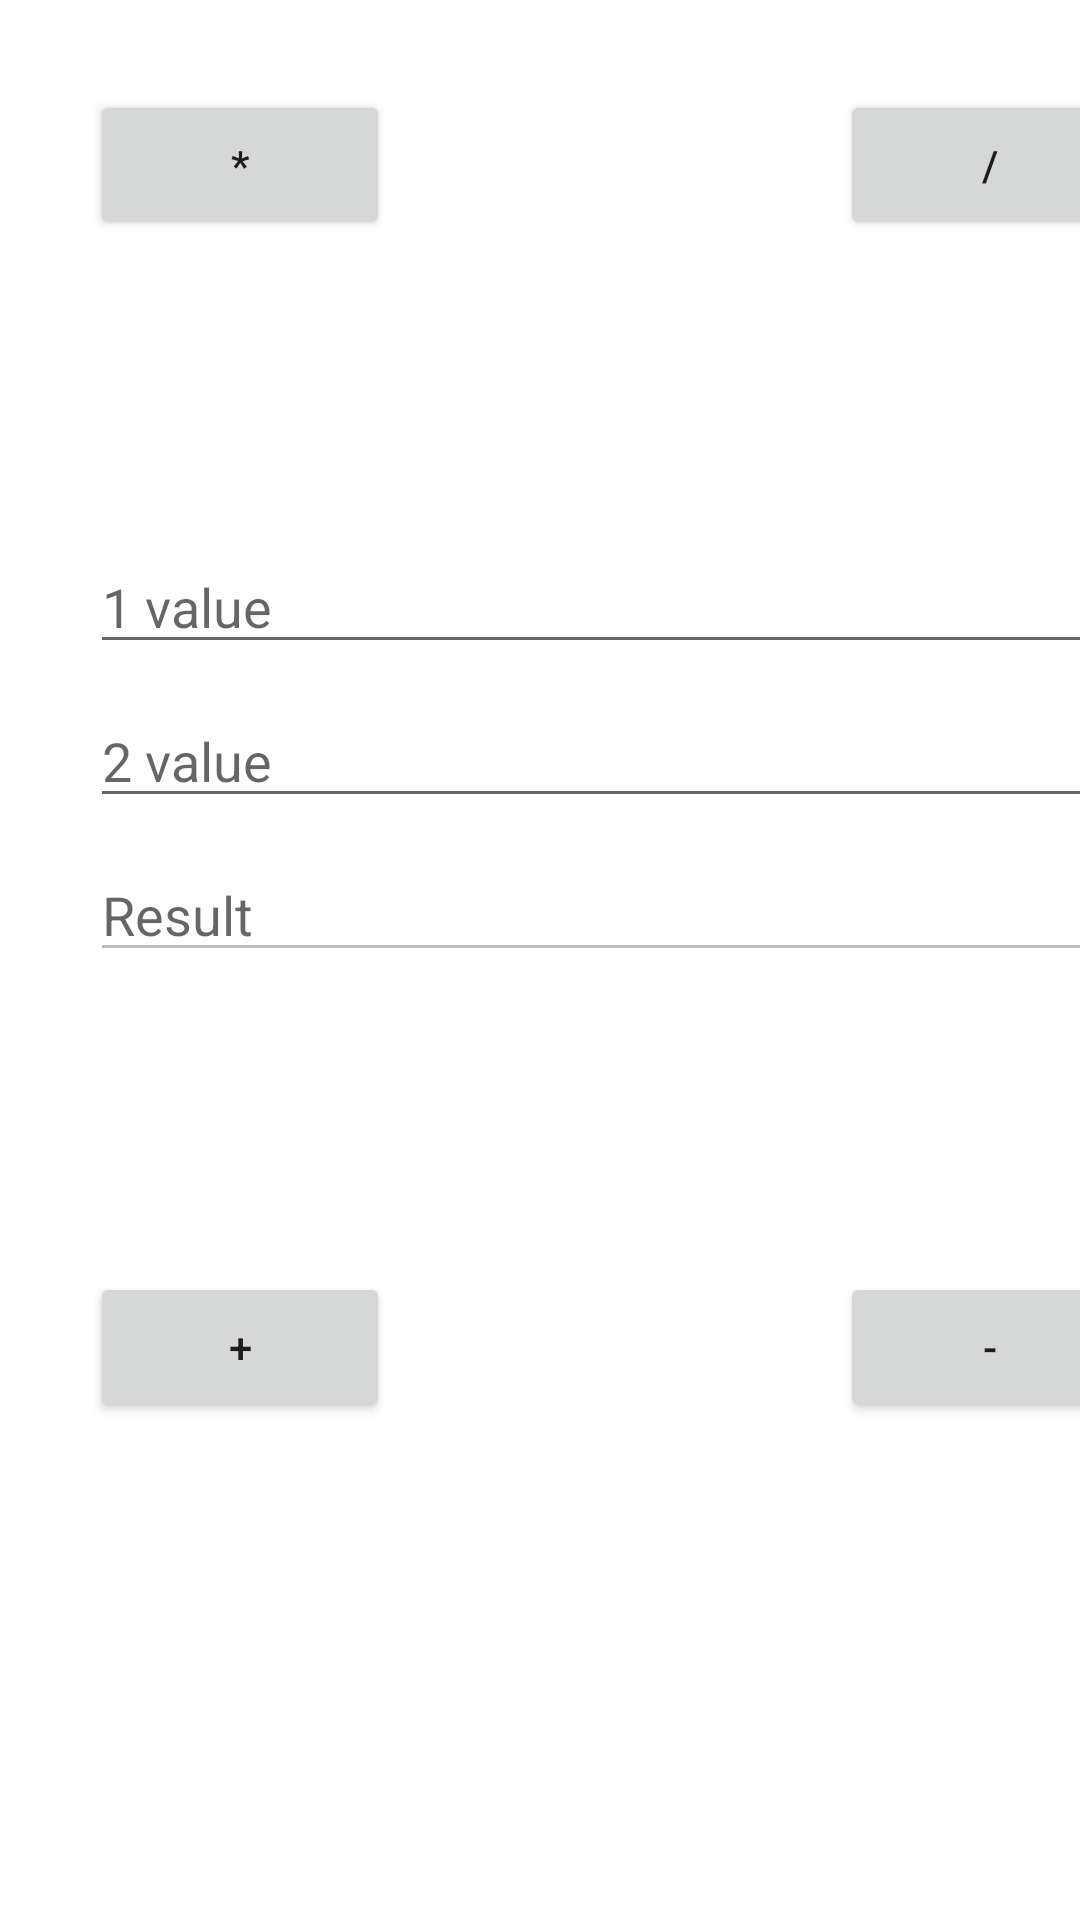

Layout XML and referenced resources for this Android screen:
<!-- AndroidManifest.xml: application theme Theme.RK_Schagovitov_IU651B -->
<!-- res/layout/test3.xml -->
<?xml version="1.0" encoding="utf-8"?>
<LinearLayout xmlns:android="http://schemas.android.com/apk/res/android"
    xmlns:app="http://schemas.android.com/apk/res-auto"
    xmlns:tools="http://schemas.android.com/tools"
    android:layout_width="match_parent"
    android:layout_height="match_parent"
    android:orientation="vertical"
    tools:context=".TestThree">

    <LinearLayout
        android:layout_width="match_parent"
        android:layout_height="50dp"
        android:orientation="horizontal"
        android:layout_marginTop="30dp"
        tools:context=".TestThree">

        <Button
            android:id="@+id/button3"
            android:layout_width="100dp"
            android:layout_height="50dp"
            android:layout_marginStart="30dp"
            android:text="*"
             />

        <Button
            android:id="@+id/button4"
            android:layout_width="100dp"
            android:layout_height="50dp"
            android:layout_marginStart="150dp"
            android:text="/"
            />

    </LinearLayout>
    <EditText
        android:id="@+id/textView"
        android:layout_width="350dp"
        android:layout_height="wrap_content"
        android:layout_marginStart="30dp"
        android:layout_marginTop="100dp"
        android:enabled="true"
        android:hint="1 value" />

    <EditText
        android:id="@+id/textView2"
        android:layout_width="350dp"
        android:layout_height="wrap_content"
        android:layout_marginStart="30dp"
        android:layout_marginTop="10dp"
        android:hint="2 value" />

    <EditText
        android:id="@+id/textView3"
        android:layout_width="350dp"
        android:layout_height="wrap_content"
        android:layout_marginTop="10dp"
        android:layout_marginStart="30dp"
        android:hint="Result"
        android:enabled="false" />
    <LinearLayout xmlns:android="http://schemas.android.com/apk/res/android"
        xmlns:app="http://schemas.android.com/apk/res-auto"
        xmlns:tools="http://schemas.android.com/tools"
        android:layout_marginTop="100dp"
        android:layout_width="match_parent"
        android:layout_height="50dp"
        android:orientation="horizontal"
        tools:context=".TestThree">

        <Button
            android:id="@+id/button1"
            android:layout_marginStart="30dp"
            android:layout_width="100dp"
            android:layout_height="50dp"
            android:text="+"
            />

        <Button
            android:id="@+id/button2"
            android:layout_marginStart="150dp"
            android:layout_width="100dp"
            android:layout_height="50dp"
            android:text="-"
            />

    </LinearLayout>
</LinearLayout>
<!-- resources referenced by this layout -->
<resources>
  <style name="Theme.RK_Schagovitov_IU651B" parent="Theme.MaterialComponents.DayNight.DarkActionBar">
          
          <item name="colorPrimary">@color/purple_500</item>
          <item name="colorPrimaryVariant">@color/purple_700</item>
          <item name="colorOnPrimary">@color/white</item>
          
          <item name="colorSecondary">@color/teal_200</item>
          <item name="colorSecondaryVariant">@color/teal_700</item>
          <item name="colorOnSecondary">@color/black</item>
          
          <item name="android:statusBarColor" tools:targetApi="l">?attr/colorPrimaryVariant</item>
          
      </style>
  <!-- not gathered from this repository: default colours our renderer supplied (Android Studio template values) -->
  <color name="purple_500">#FF6200EE</color>
  <color name="purple_700">#FF3700B3</color>
  <color name="teal_200">#FF03DAC5</color>
  <color name="teal_700">#FF018786</color>
  <color name="black">#FF000000</color>
  <color name="white">#FFFFFFFF</color>
</resources>
